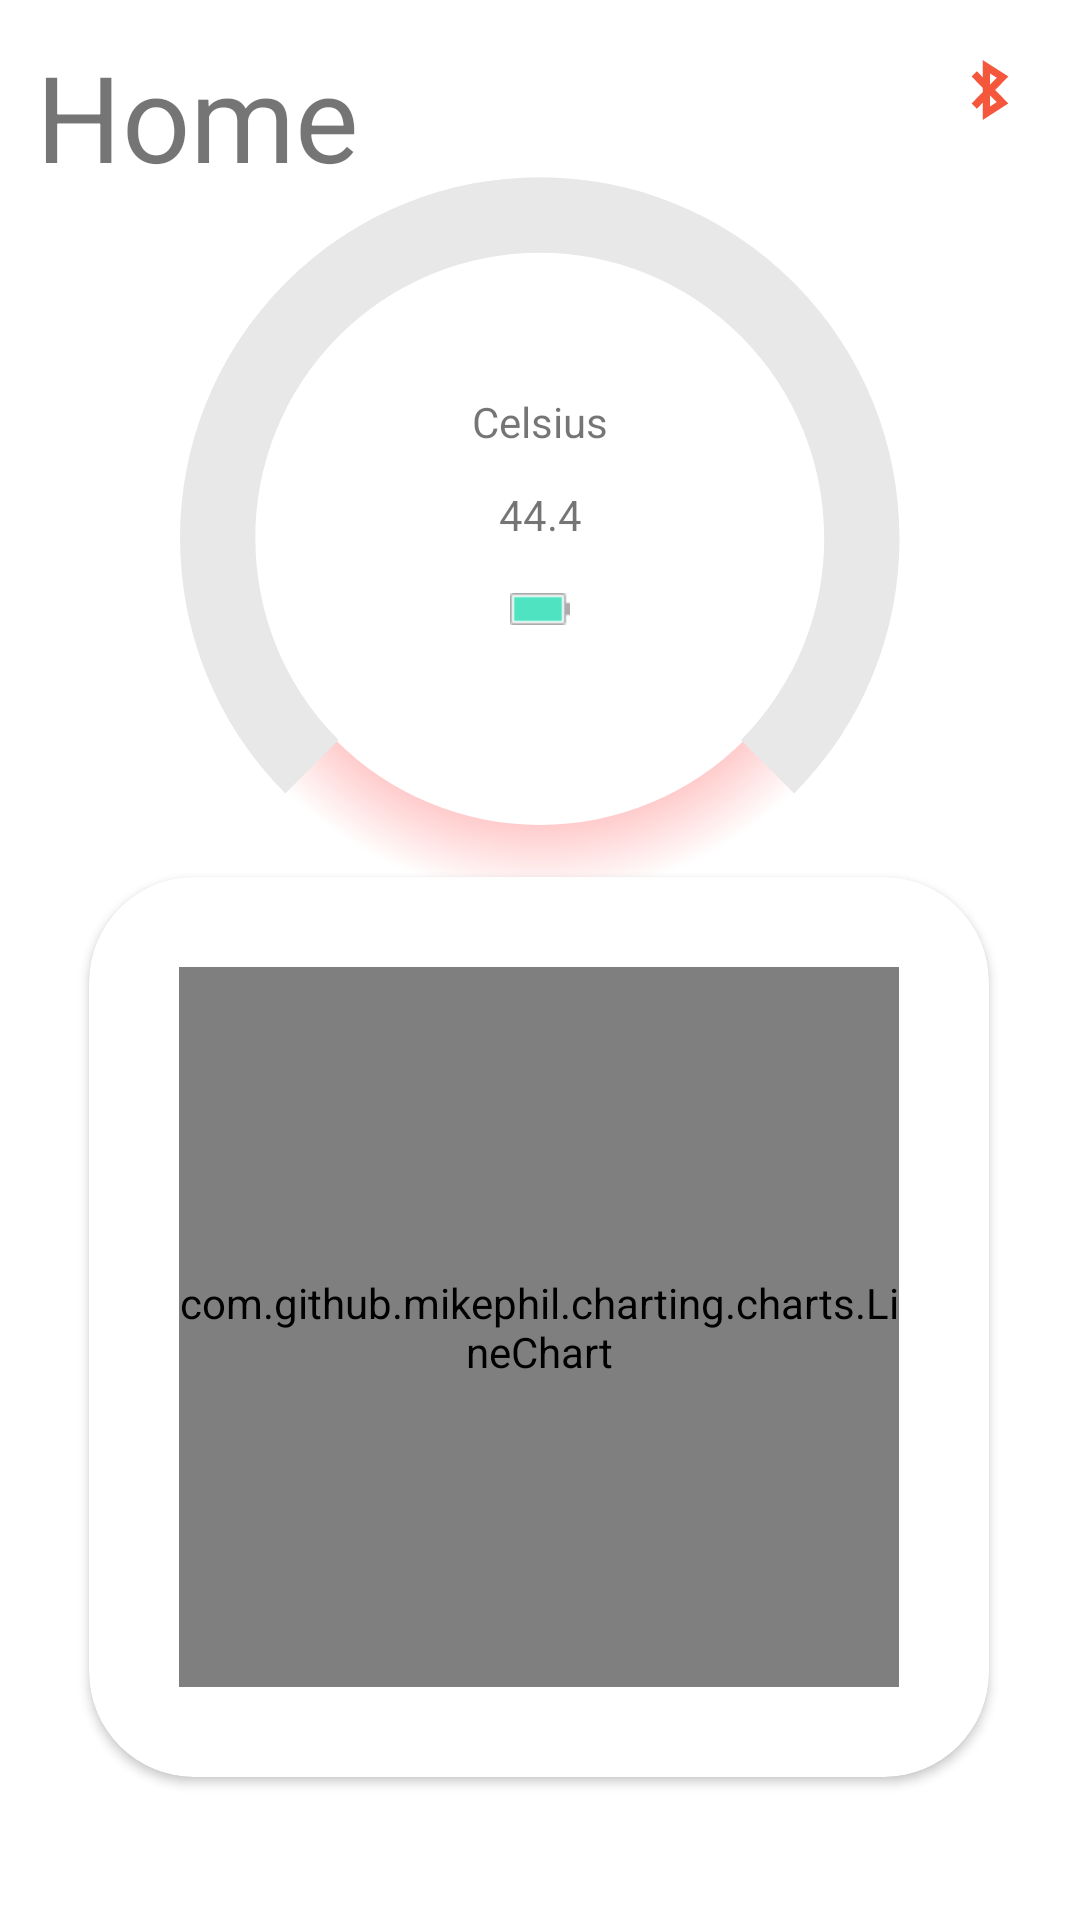

This screen was rendered from an Android layout file. Write that file and the resources it references.
<!-- AndroidManifest.xml: application theme Theme.Thermo -->
<!-- res/layout/fragment_home.xml -->
<?xml version="1.0" encoding="utf-8"?>
<androidx.constraintlayout.widget.ConstraintLayout xmlns:android="http://schemas.android.com/apk/res/android"
    xmlns:tools="http://schemas.android.com/tools"
    android:layout_width="match_parent"
    android:layout_height="match_parent"
    xmlns:app="http://schemas.android.com/apk/res-auto"
    tools:context=".ui.home.HomeFragment">

    <TextView
        android:id="@+id/textView2"
        android:layout_width="wrap_content"
        android:layout_height="wrap_content"
        android:layout_margin="@dimen/marginTopTitle"
        android:text="@string/case_name_home"
        android:textSize="@dimen/tv_sizeHeaderText"
        app:layout_constraintStart_toStartOf="parent"
        app:layout_constraintTop_toTopOf="parent" />


    <ImageView
        android:id="@+id/imageView2"
        android:layout_width="@dimen/iv_bluetoothWidth"
        android:layout_height="@dimen/iv_bluetoothHeight"
        android:layout_margin="@dimen/defaultMargin"
        android:layout_marginTop="@dimen/iv_bluetoothMarginTop"
        android:src="@drawable/ic_bluetooth"
        app:layout_constraintEnd_toEndOf="parent"
        app:layout_constraintHorizontal_bias="1.0"
        app:layout_constraintStart_toEndOf="@+id/textView2"
        app:layout_constraintTop_toTopOf="parent" />

    <androidx.constraintlayout.widget.ConstraintLayout
        android:layout_width="@dimen/middleSquare"
        android:layout_height="@dimen/middleSquare"
        app:layout_constraintBottom_toTopOf="@+id/cv_temp"
        app:layout_constraintEnd_toEndOf="parent"
        app:layout_constraintStart_toStartOf="parent"
        app:layout_constraintTop_toBottomOf="@+id/textView2">


        <TextView
            android:id="@+id/textView3"
            android:layout_width="wrap_content"
            android:layout_height="wrap_content"
            android:layout_marginTop="72dp"
            android:text="Celsius"
            app:layout_constraintEnd_toEndOf="parent"
            app:layout_constraintStart_toStartOf="parent"
            app:layout_constraintTop_toTopOf="parent" />


        <TextView
            android:id="@+id/tv_thermoValue"
            android:layout_width="wrap_content"
            android:layout_height="wrap_content"
            android:layout_marginTop="12dp"
            android:text="44.4"
            app:layout_constraintEnd_toEndOf="parent"
            app:layout_constraintStart_toStartOf="parent"
            app:layout_constraintTop_toBottomOf="@+id/textView3" />

        <ImageView
            android:id="@+id/iv_batteryValue"
            android:layout_width="20dp"
            android:layout_height="20dp"
            android:layout_marginTop="12dp"
            android:src="@drawable/ic_battery_full"
            app:layout_constraintEnd_toEndOf="parent"
            app:layout_constraintStart_toStartOf="parent"
            app:layout_constraintTop_toBottomOf="@+id/tv_thermoValue"
            tools:layout_editor_absoluteX="110dp" />

        <ImageView
            android:id="@+id/iv_circleTemp"
            android:layout_width="@dimen/middleSquare"
            android:layout_height="@dimen/middleSquare"
            android:src="@drawable/ic_circle"
            app:layout_constraintBottom_toBottomOf="parent"
            app:layout_constraintEnd_toEndOf="parent"
            app:layout_constraintStart_toStartOf="parent"
            app:layout_constraintTop_toTopOf="parent" />

        <ImageView
            android:layout_width="@dimen/middleSquare"
            android:layout_height="@dimen/middleSquare"
            android:elevation="4dp"
            android:src="@drawable/ic_halfcircle"
            app:layout_constraintBottom_toBottomOf="parent"
            app:layout_constraintEnd_toEndOf="parent"
            app:layout_constraintStart_toStartOf="parent"
            app:layout_constraintTop_toTopOf="parent"/>
    </androidx.constraintlayout.widget.ConstraintLayout>

    <androidx.cardview.widget.CardView
        android:id="@+id/cv_temp"
        android:layout_width="@dimen/bigSquare"
        android:layout_height="@dimen/bigSquare"
        app:cardCornerRadius="@dimen/cv_cardCornerRadius"
        app:layout_constraintBottom_toBottomOf="parent"
        app:layout_constraintEnd_toEndOf="parent"
        app:layout_constraintHorizontal_bias="0.497"
        app:layout_constraintStart_toStartOf="parent"
        app:layout_constraintTop_toTopOf="parent"
        app:layout_constraintVertical_bias="0.86">

        <com.github.mikephil.charting.charts.LineChart
            android:id="@+id/lc_tempGraph"
            android:layout_width="@dimen/middleSquare"
            android:layout_height="@dimen/middleSquare"
            android:layout_margin="@dimen/graphMargin" />

    </androidx.cardview.widget.CardView>



</androidx.constraintlayout.widget.ConstraintLayout>
<!-- resources referenced by this layout -->
<resources>
  <dimen name="bigSquare">300dp</dimen>
  <dimen name="cv_cardCornerRadius">35dp</dimen>
  <dimen name="defaultMargin">20dp</dimen>
  <dimen name="graphMargin">30dp</dimen>
  <dimen name="iv_bluetoothHeight">20dp</dimen>
  <dimen name="iv_bluetoothMarginTop">16dp</dimen>
  <dimen name="iv_bluetoothWidth">20dp</dimen>
  <dimen name="marginTopTitle">12dp</dimen>
  <dimen name="middleSquare">240dp</dimen>
  <dimen name="tv_sizeHeaderText">40sp</dimen>
  <!-- drawable ic_battery_full: png bitmap (drawable-v24, 245 bytes) -->
  <!-- drawable ic_bluetooth (drawable) -->
  <?xml version="1.0" encoding="utf-8"?>
  <vector xmlns:android="http://schemas.android.com/apk/res/android"
      android:width="11dp"
      android:height="17dp"
      android:viewportWidth="11"
      android:viewportHeight="17">
  
      <path
          android:fillColor="#F4573C"
          android:pathData="M10.8125 12.3158L3.37533 17L3.375 12.1274L1.68993 13.8125L0.1875 12.3101L3.375 9.12256V7.87745L0.1875 4.68994L1.68993 3.18751L3.375 4.87257L3.37533 1.90735e-06L10.8125 4.65984L7.00242 8.5L10.8125 12.3158ZM5.49999 13.1754L7.44081 11.9433L5.49999 10.0024V13.1754ZM7.4595 5.03755L5.49999 3.80127V6.9976C5.49999 6.99756 7.4595 5.03755 7.4595 5.03755Z" />
  </vector>
  <!-- drawable ic_circle (drawable) -->
  <?xml version="1.0" encoding="utf-8"?>
  <shape xmlns:android="http://schemas.android.com/apk/res/android"
      android:shape="ring"
      android:innerRadius="96dp"
      android:thickness="24dp"
      android:useLevel="false" >
      <gradient
          android:type="radial"
  
          android:gradientRadius="50%"
          android:startColor="#FF0000"
          android:endColor="#00000000" />
  </shape>
  <!-- drawable ic_halfcircle (drawable) -->
  <?xml version="1.0" encoding="utf-8"?>
  <vector xmlns:android="http://schemas.android.com/apk/res/android"
      android:width="200dp"
      android:height="200dp"
      android:viewportWidth="254"
      android:viewportHeight="254">
  
      <path
          android:fillColor="#E8E8E9"
          android:pathData="M37.188 217.472C-12.3733 167.738 -12.3733 87.105 37.188 37.3719C86.7494 -12.3613 167.104 -12.3613 216.665 37.3719C266.227 87.105 266.227 167.738 216.665 217.472L197.883 198.624C237.071 159.3 237.071 95.5434 197.883 56.2195C158.695 16.8956 95.1586 16.8956 55.9706 56.2195C16.7825 95.5434 16.7825 159.3 55.9706 198.624L37.188 217.472Z" />
  </vector>
  <string name="case_name_home">Home</string>
  <style name="Theme.Thermo" parent="Theme.MaterialComponents.DayNight.NoActionBar">
          
          <item name="colorPrimary">@color/purple_500</item>
          <item name="colorPrimaryVariant">@color/purple_700</item>
          <item name="colorOnPrimary">@color/white</item>
          
          <item name="colorSecondary">@color/teal_200</item>
          <item name="colorSecondaryVariant">@color/teal_700</item>
          <item name="colorOnSecondary">@color/black</item>
          
          <item name="android:statusBarColor" tools:targetApi="l">?attr/colorPrimaryVariant</item>
          
          <item name="materialButtonStyle">@style/buttonStyle</item>
      </style>
  <style name="buttonStyle" parent="Widget.MaterialComponents.Button">
          <item name="backgroundTint">#F4573C</item>
          <item name="cornerRadius">35dp</item>
          <item name="fontFamily">@font/abel_regular</item>
      </style>
  <!-- not gathered from this repository: default colours our renderer supplied (Android Studio template values) -->
  <color name="purple_500">#FF6200EE</color>
  <color name="purple_700">#FF3700B3</color>
  <color name="teal_200">#FF03DAC5</color>
  <color name="teal_700">#FF018786</color>
  <color name="black">#FF000000</color>
  <color name="white">#FFFFFFFF</color>
</resources>
